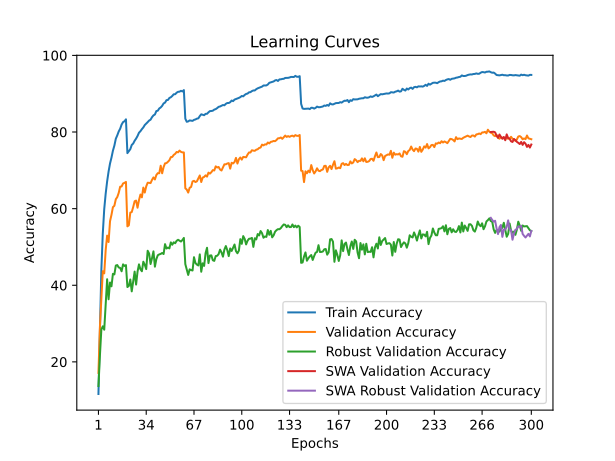

The table this chart was drawn from, first rows:
time; train_accuracy; train_loss; valid_accuracy; valid_loss; valid_accuracy_robust; valid_accuracy_swa; valid_accuracy_robust_swa
49,4138; 11,6220; 3,9912; 17,1200; 3,7931; 13,6966; 17,1200; 13,6966
96,5648; 28,5700; 3,2549; 29,0300; 3,3252; 21,5310; 29,0300; 21,5310
143,9474; 43,9100; 2,6935; 36,7500; 3,1110; 28,4345; 36,7500; 28,4345
191,0069; 53,4920; 2,3734; 43,6800; 2,8222; 29,2828; 43,6800; 29,2828
239,2268; 59,8820; 2,1580; 43,1000; 2,8997; 28,4000; 43,1000; 28,4000
289,0029; 63,9140; 2,0239; 49,1900; 2,6334; 35,3310; 49,1900; 35,3310
339,7548; 67,1060; 1,9299; 52,9600; 2,5031; 41,5793; 52,9600; 41,5793
388,6413; 69,6820; 1,8433; 51,2900; 2,5808; 36,3448; 51,2900; 36,3448
435,6972; 71,7920; 1,7711; 56,7200; 2,3637; 40,7172; 56,7200; 40,7172
484,1826; 73,3160; 1,7148; 58,3900; 2,3135; 39,7241; 58,3900; 39,7241
533,4221; 75,1260; 1,6574; 60,3900; 2,2255; 42,9793; 60,3900; 42,9793
581,2261; 76,4480; 1,6116; 60,7500; 2,2152; 42,8345; 60,7500; 42,8345
630,5744; 78,2460; 1,5574; 62,4600; 2,1702; 45,1448; 62,4600; 45,1448
681,7652; 79,1280; 1,5280; 63,0200; 2,1586; 45,2759; 63,0200; 45,2759
730,5339; 80,1420; 1,4947; 64,1100; 2,1262; 44,6414; 64,1100; 44,6414
778,6449; 80,8540; 1,4675; 65,7300; 2,0488; 44,5379; 65,7300; 44,5379
827,3597; 81,9460; 1,4338; 65,7900; 2,0415; 43,6552; 65,7900; 43,6552
876,1961; 82,5900; 1,4143; 66,5700; 2,0333; 45,4552; 66,5700; 45,4552
924,8203; 82,8100; 1,4067; 66,7300; 2,0174; 45,0414; 66,7300; 45,0414
971,2399; 83,3100; 1,3986; 66,9700; 2,0089; 45,2621; 66,9700; 45,2621
1019,3307; 74,4900; 1,6671; 55,3800; 2,4390; 39,5379; 55,3800; 39,5379
1066,9205; 75,0260; 1,6516; 55,6500; 2,4215; 39,8276; 55,6500; 39,8276
1113,5251; 75,5200; 1,6319; 58,9600; 2,2546; 41,5034; 58,9600; 41,5034
1161,9451; 76,6240; 1,6030; 59,1100; 2,3235; 38,4069; 59,1100; 38,4069
1210,4828; 76,9940; 1,5877; 60,4100; 2,2007; 41,0897; 60,4100; 41,0897
1260,4249; 77,7220; 1,5638; 61,9300; 2,1624; 43,5724; 61,9300; 43,5724
1311,1451; 78,2800; 1,5381; 62,1000; 2,2148; 40,1793; 62,1000; 40,1793
1358,3471; 78,9580; 1,5184; 60,2400; 2,2778; 43,5448; 60,2400; 43,5448
1407,4559; 79,8140; 1,4952; 62,2200; 2,1624; 45,4552; 62,2200; 45,4552
1457,6887; 80,2140; 1,4710; 63,6800; 2,1222; 44,1724; 63,6800; 44,1724
1505,7069; 80,7480; 1,4539; 62,9500; 2,1272; 43,6552; 62,9500; 43,6552
1555,4283; 81,2000; 1,4446; 65,4900; 2,0498; 46,1448; 65,4900; 46,1448
1603,2156; 81,8220; 1,4240; 64,2000; 2,0909; 45,3448; 64,2000; 45,3448
1650,3961; 82,1840; 1,4108; 65,8100; 2,0295; 44,2207; 65,8100; 44,2207
1698,1301; 82,5820; 1,3900; 66,7600; 1,9787; 49,0069; 66,7600; 49,0069
1746,1582; 82,9940; 1,3795; 66,7400; 1,9829; 48,2828; 66,7400; 48,2828
1795,1833; 83,2200; 1,3625; 66,6700; 1,9618; 45,5448; 66,6700; 45,5448
1845,8894; 83,8800; 1,3499; 67,5100; 1,9906; 47,0828; 67,5100; 47,0828
1893,3196; 84,3440; 1,3332; 68,1500; 1,9217; 48,8483; 68,1500; 48,8483
1942,4311; 84,5740; 1,3239; 67,6100; 1,9369; 44,8552; 67,6100; 44,8552
1992,8981; 85,4660; 1,2966; 68,7800; 1,8840; 46,8207; 68,7800; 46,8207
2040,8320; 85,5640; 1,2890; 69,2600; 1,8691; 47,8345; 69,2600; 47,8345
2090,2991; 86,1480; 1,2735; 69,2400; 1,8804; 48,0552; 69,2400; 48,0552
2140,1040; 86,4100; 1,2607; 71,2000; 1,8438; 48,1793; 71,2000; 48,1793
2187,6104; 86,8300; 1,2518; 69,2300; 1,8723; 48,4276; 69,2300; 48,4276
2236,2003; 87,4620; 1,2271; 70,8400; 1,8278; 48,1517; 70,8400; 48,1517
2284,7446; 87,6760; 1,2196; 71,8200; 1,7862; 50,7310; 71,8200; 50,7310
2333,1700; 88,3160; 1,2031; 71,8900; 1,7940; 49,5931; 71,8900; 49,5931
2383,3329; 88,3620; 1,1980; 72,2300; 1,7664; 49,8345; 72,2300; 49,8345
2440,3291; 88,8860; 1,1884; 72,6300; 1,7575; 49,6276; 72,6300; 49,6276
2492,3670; 89,0760; 1,1785; 73,4400; 1,7278; 51,1931; 73,4400; 51,1931
2545,9226; 89,4120; 1,1643; 73,5000; 1,7206; 50,5793; 73,5000; 50,5793
2599,3768; 89,8600; 1,1547; 74,0300; 1,7016; 51,2069; 74,0300; 51,2069
2651,8954; 89,8600; 1,1513; 74,3000; 1,7056; 50,9724; 74,3000; 50,9724
2704,6665; 90,2660; 1,1424; 74,7900; 1,6792; 51,6000; 74,7900; 51,6000
2755,5772; 90,4920; 1,1358; 74,7000; 1,6820; 51,8690; 74,7000; 51,8690
2807,0219; 90,5300; 1,1307; 75,1500; 1,6896; 51,6483; 75,1500; 51,6483
2861,0081; 90,7560; 1,1277; 74,8200; 1,6846; 51,4138; 74,8200; 51,4138
2918,2857; 90,5860; 1,1275; 74,6800; 1,6885; 51,8069; 74,6800; 51,8069
2977,8516; 90,9460; 1,1198; 74,6700; 1,6852; 52,3517; 74,6700; 52,3517
... 240 more rows
